Labelled photos from "densenet_nocrop", an image-classification folder in Marsh16/MangoLeafDisease_Model_Thesis. The possible labels are: anthracnose, bacterial canker, cutting weevil, die back, gall midge, healthy, powdery mildew, sooty mould.

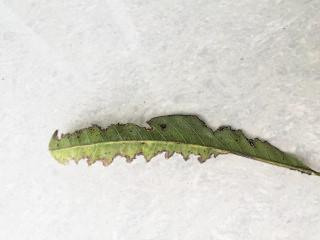
Label: bacterial canker

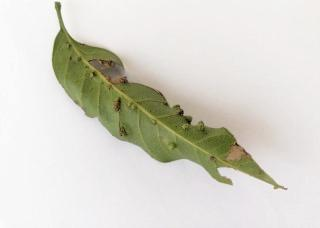
Label: gall midge

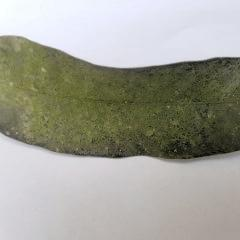
Label: powdery mildew

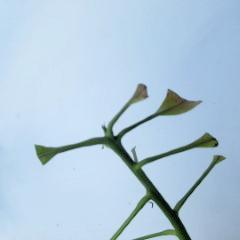
Label: cutting weevil

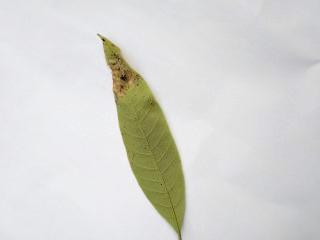
Label: anthracnose

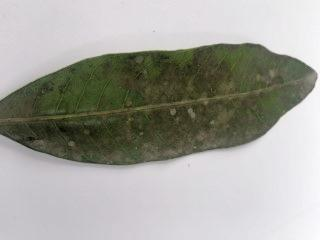
Label: sooty mould
